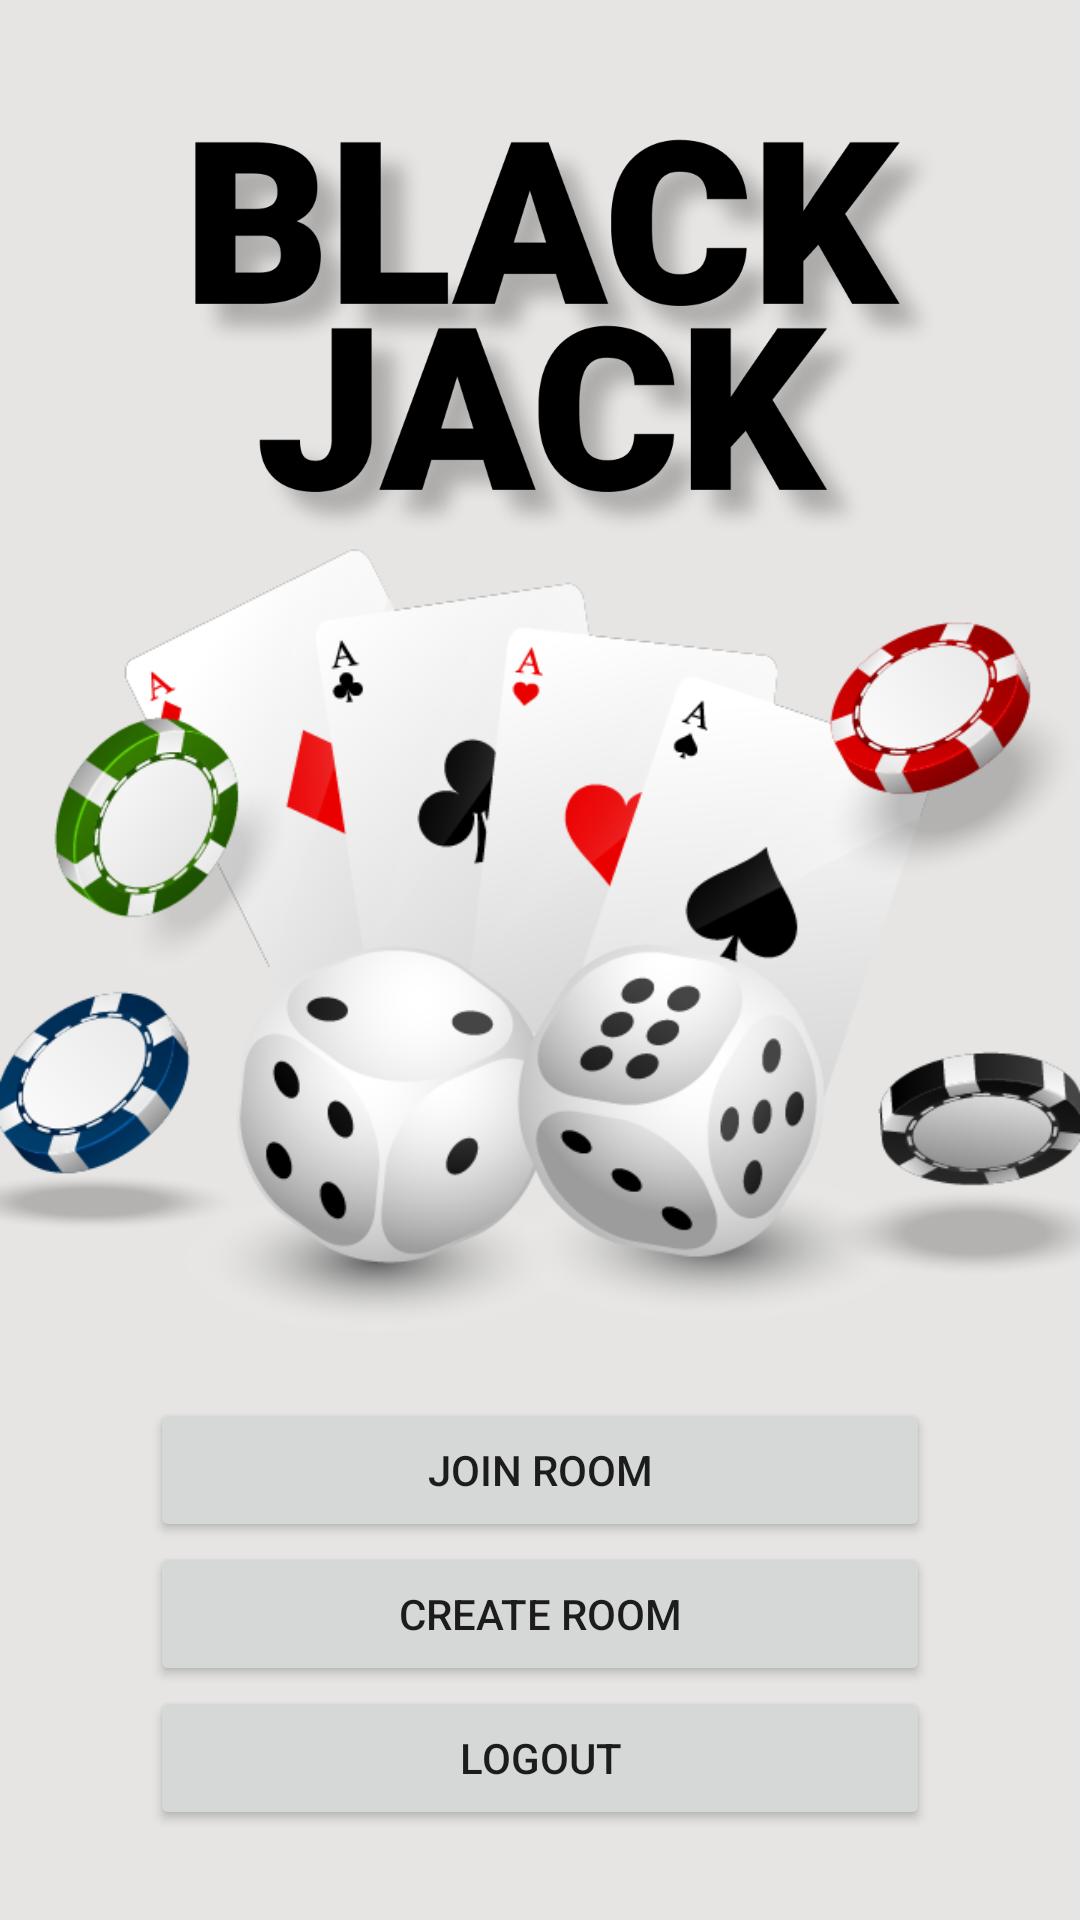

The Android layout XML behind this screen, and the referenced resources:
<!-- AndroidManifest.xml: application theme Theme.BlackJack -->
<!-- res/layout/frag_welcome_menu.xml -->
<?xml version="1.0" encoding="utf-8"?>
<RelativeLayout xmlns:android="http://schemas.android.com/apk/res/android"
    xmlns:app="http://schemas.android.com/apk/res-auto"
    xmlns:tools="http://schemas.android.com/tools"
    android:layout_width="match_parent"
    android:layout_height="match_parent"
    tools:context=".views.fragments.WelcomeMenu"
    android:background="#E6E5E3">


    <ImageView
        android:id="@+id/imageView"
        android:layout_width="wrap_content"
        android:layout_height="wrap_content"
        android:layout_alignParentStart="true"
        android:layout_centerVertical="true"
        android:src="@drawable/game_art" />

    <ImageView
        android:id="@+id/imageView3"
        android:layout_width="wrap_content"
        android:layout_height="wrap_content"
        android:layout_alignParentStart="true"
        android:layout_centerHorizontal="true"
        android:adjustViewBounds="true"
        android:scaleType="centerInside"
        android:src="@drawable/title" />


    <LinearLayout
        android:layout_width="match_parent"
        android:layout_height="wrap_content"
        android:layout_alignParentBottom="true"
        android:orientation="vertical"
        android:layout_marginHorizontal="50dp"
        android:layout_marginBottom="30dp"

        >

        <TextView
            android:id="@+id/welcome"
            android:layout_width="match_parent"
            android:layout_height="wrap_content"
            android:layout_marginHorizontal="80dp"
            android:layout_marginBottom="10dp"
            android:textAlignment="center"
            android:textStyle="italic"
            android:textSize="20dp"
            android:textColor="@color/black"
            />

        <Button
            android:id="@+id/btn_join_room"
            android:layout_width="match_parent"
            android:layout_height="wrap_content"
            android:text="@string/enter_room" />

        <Button
            android:id="@+id/btn_create_room"
            android:layout_width="match_parent"
            android:layout_height="wrap_content"
            android:text="@string/create_room" />

        <Button
            android:id="@+id/btn_logout"
            android:layout_width="match_parent"
            android:layout_height="wrap_content"
            android:text="Logout">

        </Button>
    </LinearLayout>




</RelativeLayout>
<!-- resources referenced by this layout -->
<resources>
  <!-- drawable game_art: png bitmap (drawable, 116620 bytes) -->
  <!-- drawable title: png bitmap (drawable, 315468 bytes) -->
  <string name="create_room">Create room</string>
  <string name="enter_room">Join room</string>
  <style name="Theme.BlackJack" parent="Theme.MaterialComponents.DayNight.NoActionBar">
          
          <item name="colorPrimary">@color/black</item>
          <item name="colorPrimaryVariant">@color/purple_700</item>
          <item name="colorOnPrimary">@color/white</item>
          
          <item name="colorSecondary">@color/teal_200</item>
          <item name="colorSecondaryVariant">@color/teal_700</item>
          <item name="colorOnSecondary">@color/black</item>
          
          <item name="android:statusBarColor" tools:targetApi="l">?attr/colorPrimaryVariant</item>
  
          
      </style>
  <!-- not gathered from this repository: default colours our renderer supplied (Android Studio template values) -->
  <color name="purple_700">#FF3700B3</color>
  <color name="teal_200">#FF03DAC5</color>
  <color name="teal_700">#FF018786</color>
  <color name="black">#FF000000</color>
  <color name="white">#FFFFFFFF</color>
</resources>
